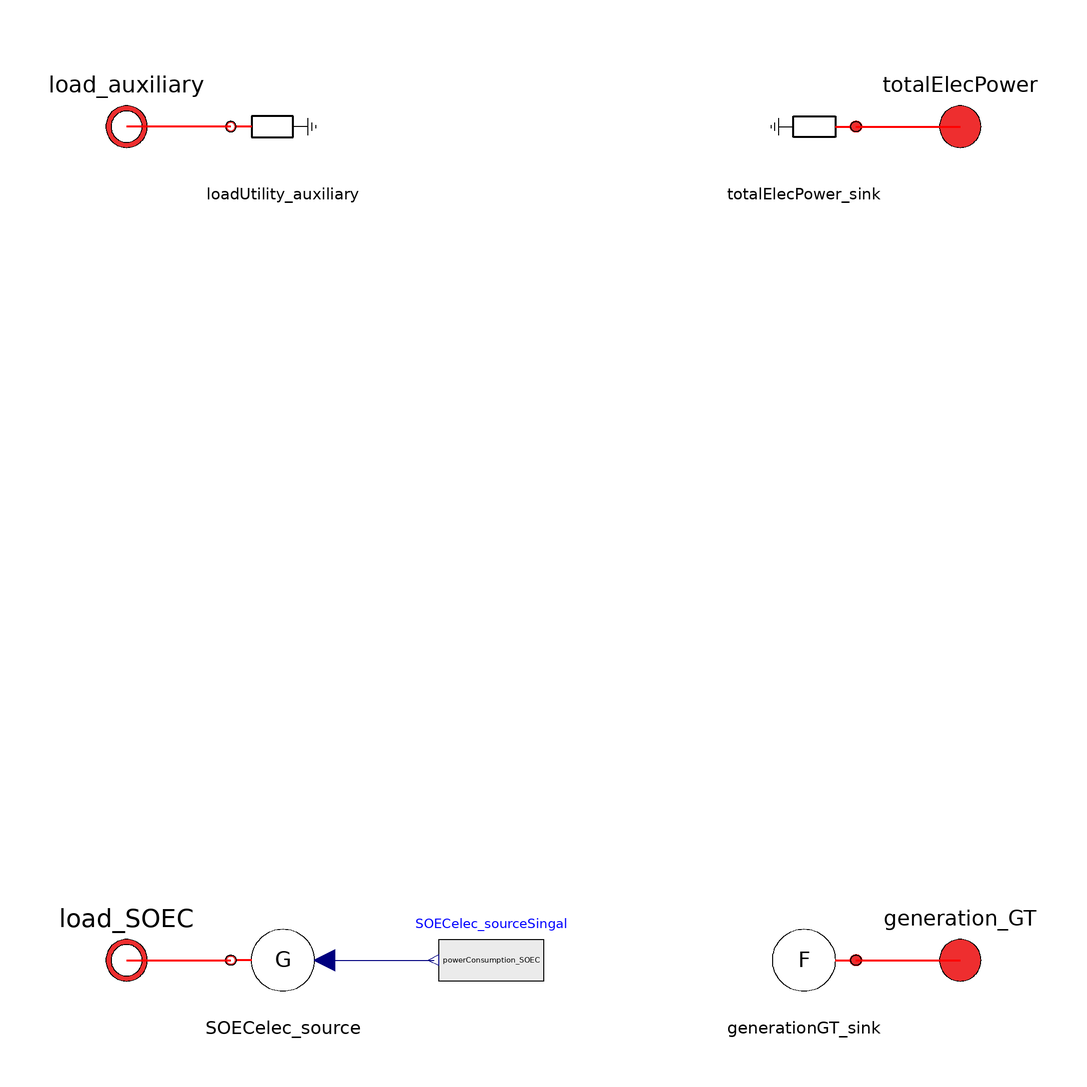

Above is the diagram view of the following Modelica model: its components placed by their Placement annotations and its connect equations drawn as lines.

model SwitchYard_HTSE
  import      Modelica.Units.SI;

  SI.Power powerConsumption_auxiliary;
  SI.Power powerConsumption_SOEC(start=51.1451e6);
  SI.Power powerGeneration_GT;

  Electrolysis.Interfaces.ElectricalPowerPort_a totalElecPower annotation (
      Placement(transformation(extent={{70,70},{90,90}}),
        iconTransformation(extent={{70,70},{90,90}})));
  Electrolysis.Interfaces.ElectricalPowerPort_b load_SOEC
    annotation (Placement(transformation(extent={{-90,-90},{-70,-70}})));
  Electrolysis.Interfaces.ElectricalPowerPort_b load_auxiliary
    annotation (Placement(transformation(extent={{-90,70},{-70,90}})));
  Sources.PowerSink totalElecPower_sink
    annotation (Placement(transformation(extent={{60,70},{40,90}})));
  Sources.PrescribedPowerFlow SOECelec_source
    annotation (Placement(transformation(extent={{-40,-90},{-60,-70}})));
  Modelica.Blocks.Sources.RealExpression SOECelec_sourceSingal(y=
        powerConsumption_SOEC)
    annotation (Placement(transformation(extent={{0,-90},{-20,-70}})));
  Sources.LoadSink loadUtility_auxiliary
    annotation (Placement(transformation(extent={{-60,70},{-40,90}})));
  Electrolysis.Interfaces.ElectricalPowerPort_a generation_GT annotation (
      Placement(transformation(extent={{70,-90},{90,-70}}),
        iconTransformation(extent={{70,-90},{90,-70}})));
  Sources.PrescribedFrequency generationGT_sink(f=60)
    annotation (Placement(transformation(extent={{60,-90},{40,-70}})));
equation
  powerConsumption_auxiliary =-loadUtility_auxiliary.W;
  powerGeneration_GT = generationGT_sink.portElec_a.W;
  powerConsumption_SOEC = totalElecPower_sink.W - powerConsumption_auxiliary + powerGeneration_GT;

  connect(load_SOEC, SOECelec_source.port_b) annotation (Line(
      points={{-80,-80},{-70,-80},{-60,-80}},
      color={255,0,0},
      thickness=0.5));
  connect(SOECelec_source.P_flow, SOECelec_sourceSingal.y)
    annotation (Line(points={{-42,-80},{-21,-80}}, color={0,0,127}));
  connect(totalElecPower_sink.port_a, totalElecPower) annotation (Line(
      points={{60,80},{80,80}},
      color={255,0,0},
      thickness=0.5));
  connect(loadUtility_auxiliary.port_a, load_auxiliary) annotation (Line(
      points={{-60,80},{-70,80},{-80,80}},
      color={255,0,0},
      thickness=0.5));
  connect(generationGT_sink.portElec_a, generation_GT) annotation (Line(
      points={{60,-80},{70,-80},{80,-80}},
      color={255,0,0},
      thickness=0.5));
  annotation (Icon(coordinateSystem(preserveAspectRatio=false,
          extent={{-100,-100},{100,100}}), graphics={
        Polygon(
          points={{-100,-60},{-60,-100},{58,-100},{100,-60},{100,60},{60,100},{-60,
              100},{-100,60},{-100,-60}},
          lineColor={175,175,175},
          fillColor={255,213,170},
          fillPattern=FillPattern.CrossDiag),
        Line(
          points={{-80,52},{-40,0},{-2,52},{-40,0},{-40,-52}},
          color={255,0,0},
          thickness=0.5),
        Line(
          points={{0,40},{0,-40},{80,0},{0,40}},
          color={255,0,0},
          thickness=0.5),
                Text(
          extent={{-150,-109},{150,-149}},
          lineColor={0,0,255},
          textString="%name")}), Diagram(coordinateSystem(preserveAspectRatio=false,
          extent={{-100,-100},{100,100}})));
end SwitchYard_HTSE;